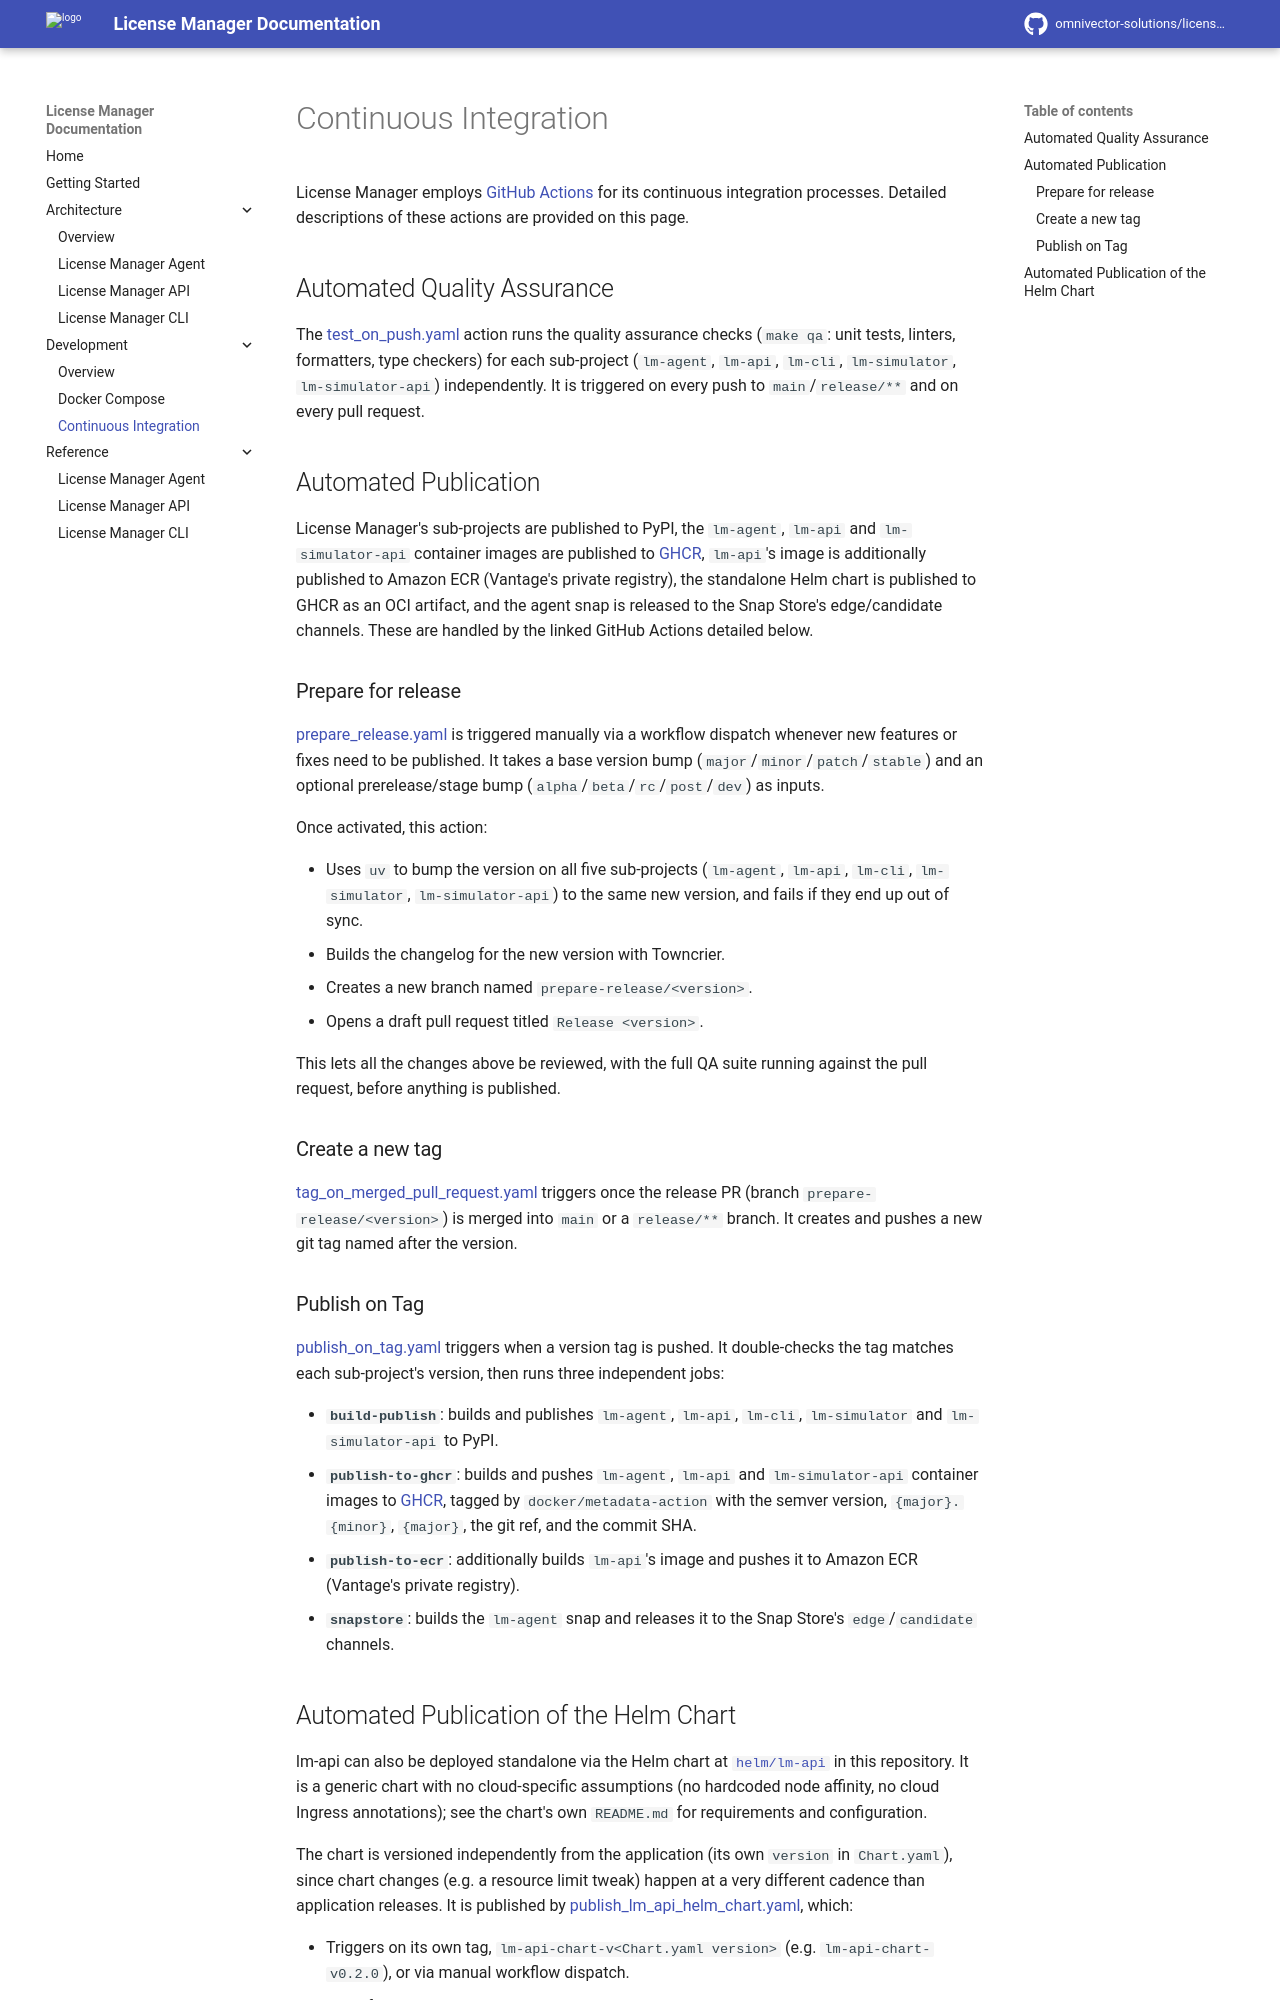

repository: omnivector-solutions/license-manager · page: development/ci/index.html · generator: mkdocs

# Continuous Integration

License Manager employs [GitHub Actions](https://github.com/omnivector-solutions/license-manager/actions)
for its continuous integration processes. Detailed descriptions of these actions are
provided on this page.

## Automated Quality Assurance

The
[test_on_push.yaml](https://github.com/omnivector-solutions/license-manager/blob/main/.github/workflows/test_on_push.yaml)
action runs the quality assurance checks (`make qa`: unit tests, linters, formatters,
type checkers) for each sub-project (`lm-agent`, `lm-api`, `lm-cli`, `lm-simulator`,
`lm-simulator-api`) independently. It is triggered on every push to `main`/`release/**`
and on every pull request.

## Automated Publication

License Manager's sub-projects are published to PyPI, the `lm-agent`, `lm-api` and
`lm-simulator-api` container images are published to [GHCR](https://ghcr.io/omnivector-solutions),
`lm-api`'s image is additionally published to Amazon ECR (Vantage's private
registry), the standalone Helm chart is published to GHCR as an OCI artifact, and the
agent snap is released to the Snap Store's edge/candidate channels. These are
handled by the linked GitHub Actions detailed below.

### Prepare for release

[prepare_release.yaml](https://github.com/omnivector-solutions/license-manager/blob/main/.github/workflows/prepare_release.yaml)
is triggered manually via a workflow dispatch whenever new features or fixes need to
be published. It takes a base version bump (`major`/`minor`/`patch`/`stable`) and an
optional prerelease/stage bump (`alpha`/`beta`/`rc`/`post`/`dev`) as inputs.

Once activated, this action:

- Uses `uv` to bump the version on all five sub-projects (`lm-agent`, `lm-api`,
  `lm-cli`, `lm-simulator`, `lm-simulator-api`) to the same new version, and fails if
  they end up out of sync.
- Builds the changelog for the new version with Towncrier.
- Creates a new branch named `prepare-release/<version>`.
- Opens a draft pull request titled `Release <version>`.

This lets all the changes above be reviewed, with the full QA suite running against
the pull request, before anything is published.

### Create a new tag

[tag_on_merged_pull_request.yaml](https://github.com/omnivector-solutions/license-manager/blob/main/.github/workflows/tag_on_merged_pull_request.yaml)
triggers once the release PR (branch `prepare-release/<version>`) is merged into
`main` or a `release/**` branch. It creates and pushes a new git tag named after the
version.

### Publish on Tag

[publish_on_tag.yaml](https://github.com/omnivector-solutions/license-manager/blob/main/.github/workflows/publish_on_tag.yaml)
triggers when a version tag is pushed. It double-checks the tag matches each
sub-project's version, then runs three independent jobs:

- **`build-publish`**: builds and publishes `lm-agent`, `lm-api`, `lm-cli`,
  `lm-simulator` and `lm-simulator-api` to PyPI.
- **`publish-to-ghcr`**: builds and pushes `lm-agent`, `lm-api` and
  `lm-simulator-api` container images to
  [GHCR](https://ghcr.io/omnivector-solutions), tagged by `docker/metadata-action`
  with the semver version, `{major}.{minor}`, `{major}`, the git ref, and the commit
  SHA.
- **`publish-to-ecr`**: additionally builds `lm-api`'s image and pushes it to Amazon
  ECR (Vantage's private registry).
- **`snapstore`**: builds the `lm-agent` snap and releases it to the Snap Store's
  `edge`/`candidate` channels.
